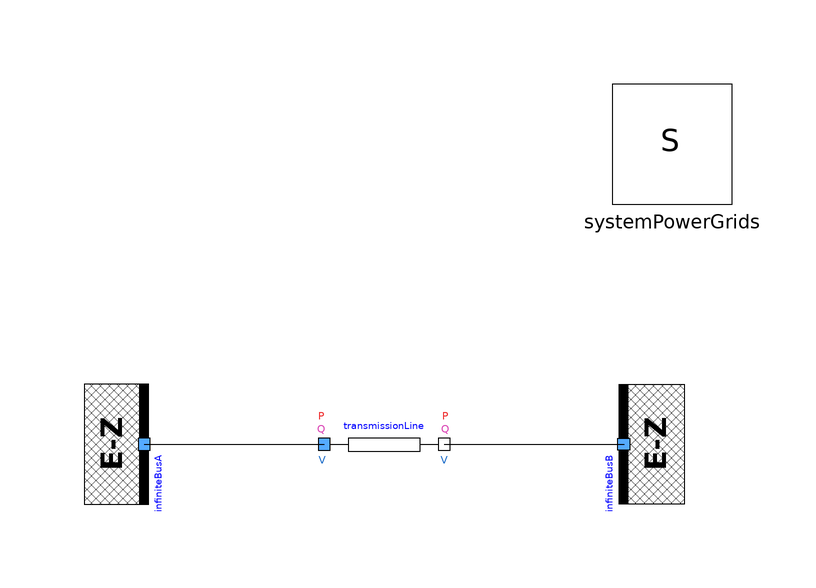

This picture is the connection diagram that the Modelica source below describes through its graphical annotations.

model TwoBusesShuntTransmissionLine
  extends Modelica.Icons.Example;
  PowerGridsMC.Electrical.Buses.InfiniteBus infiniteBusA(SNom = 1e+07, UNom = 10000, portVariablesPu = true, theta = 0.523599) annotation (
    Placement(visible = true, transformation(origin = {-40, 0}, extent = {{-10, -10}, {10, 10}}, rotation = -90)));
  inner PowerGridsMC.Electrical.System systemPowerGrids annotation (
    Placement(transformation(origin = {48, 50}, extent = {{-10, -10}, {10, 10}})));
  PowerGridsMC.Electrical.Branches.LineConstantImpedance transmissionLine(B = 0.01, G = 0.01, R = 1e8, SNom = 1e+07, UNom = 10000, X = 0, portVariablesPhases = true, portVariablesPu = true) annotation (
    Placement(visible = true, transformation(origin = {0, 0}, extent = {{-10, -10}, {10, 10}}, rotation = 0)));
  PowerGridsMC.Electrical.Buses.InfiniteBus infiniteBusB(SNom = 1e+07, UNom = 10000, portVariablesPu = true, theta = 0.523599) annotation (
    Placement(visible = true, transformation(origin = {40, 0}, extent = {{-10, 10}, {10, -10}}, rotation = -90)));
equation
  connect(infiniteBusA.terminal, transmissionLine.terminalA) annotation (
    Line(points = {{-40, 0}, {-10, 0}}));
  connect(transmissionLine.terminalB, infiniteBusB.terminal) annotation (
    Line(points = {{10, 0}, {40, 0}}));
  annotation (
    Icon(coordinateSystem(grid = {0.1, 0.1})),
    Diagram(coordinateSystem(extent = {{-60, 60}, {60, -20}})),
    experiment(StopTime = 1, Interval = 0.02),
    Documentation(info = "<html><head></head><body><p>This model demonstrates the effect of the shunt admittance of the transmission line, connected to two infinite buses, with phase-to-phase voltage U = 10 kV and 30 deg phase. The line resistance is very high, so there is practically no current flowing through. The shunt admittance and susceptance are both 0.01 Ohm.</p>
<p>As a consequence, the two currents flowing into the line from each port are rotated by 45 deg with respect to the 30 deg voltage angle. The active power on each side is 0.5 MW and the reactive power is -0.5 MVA, which correspond to 0.05 and -0.05 pu with the chosen base quantities.</p>
</body></html>"));
end TwoBusesShuntTransmissionLine;